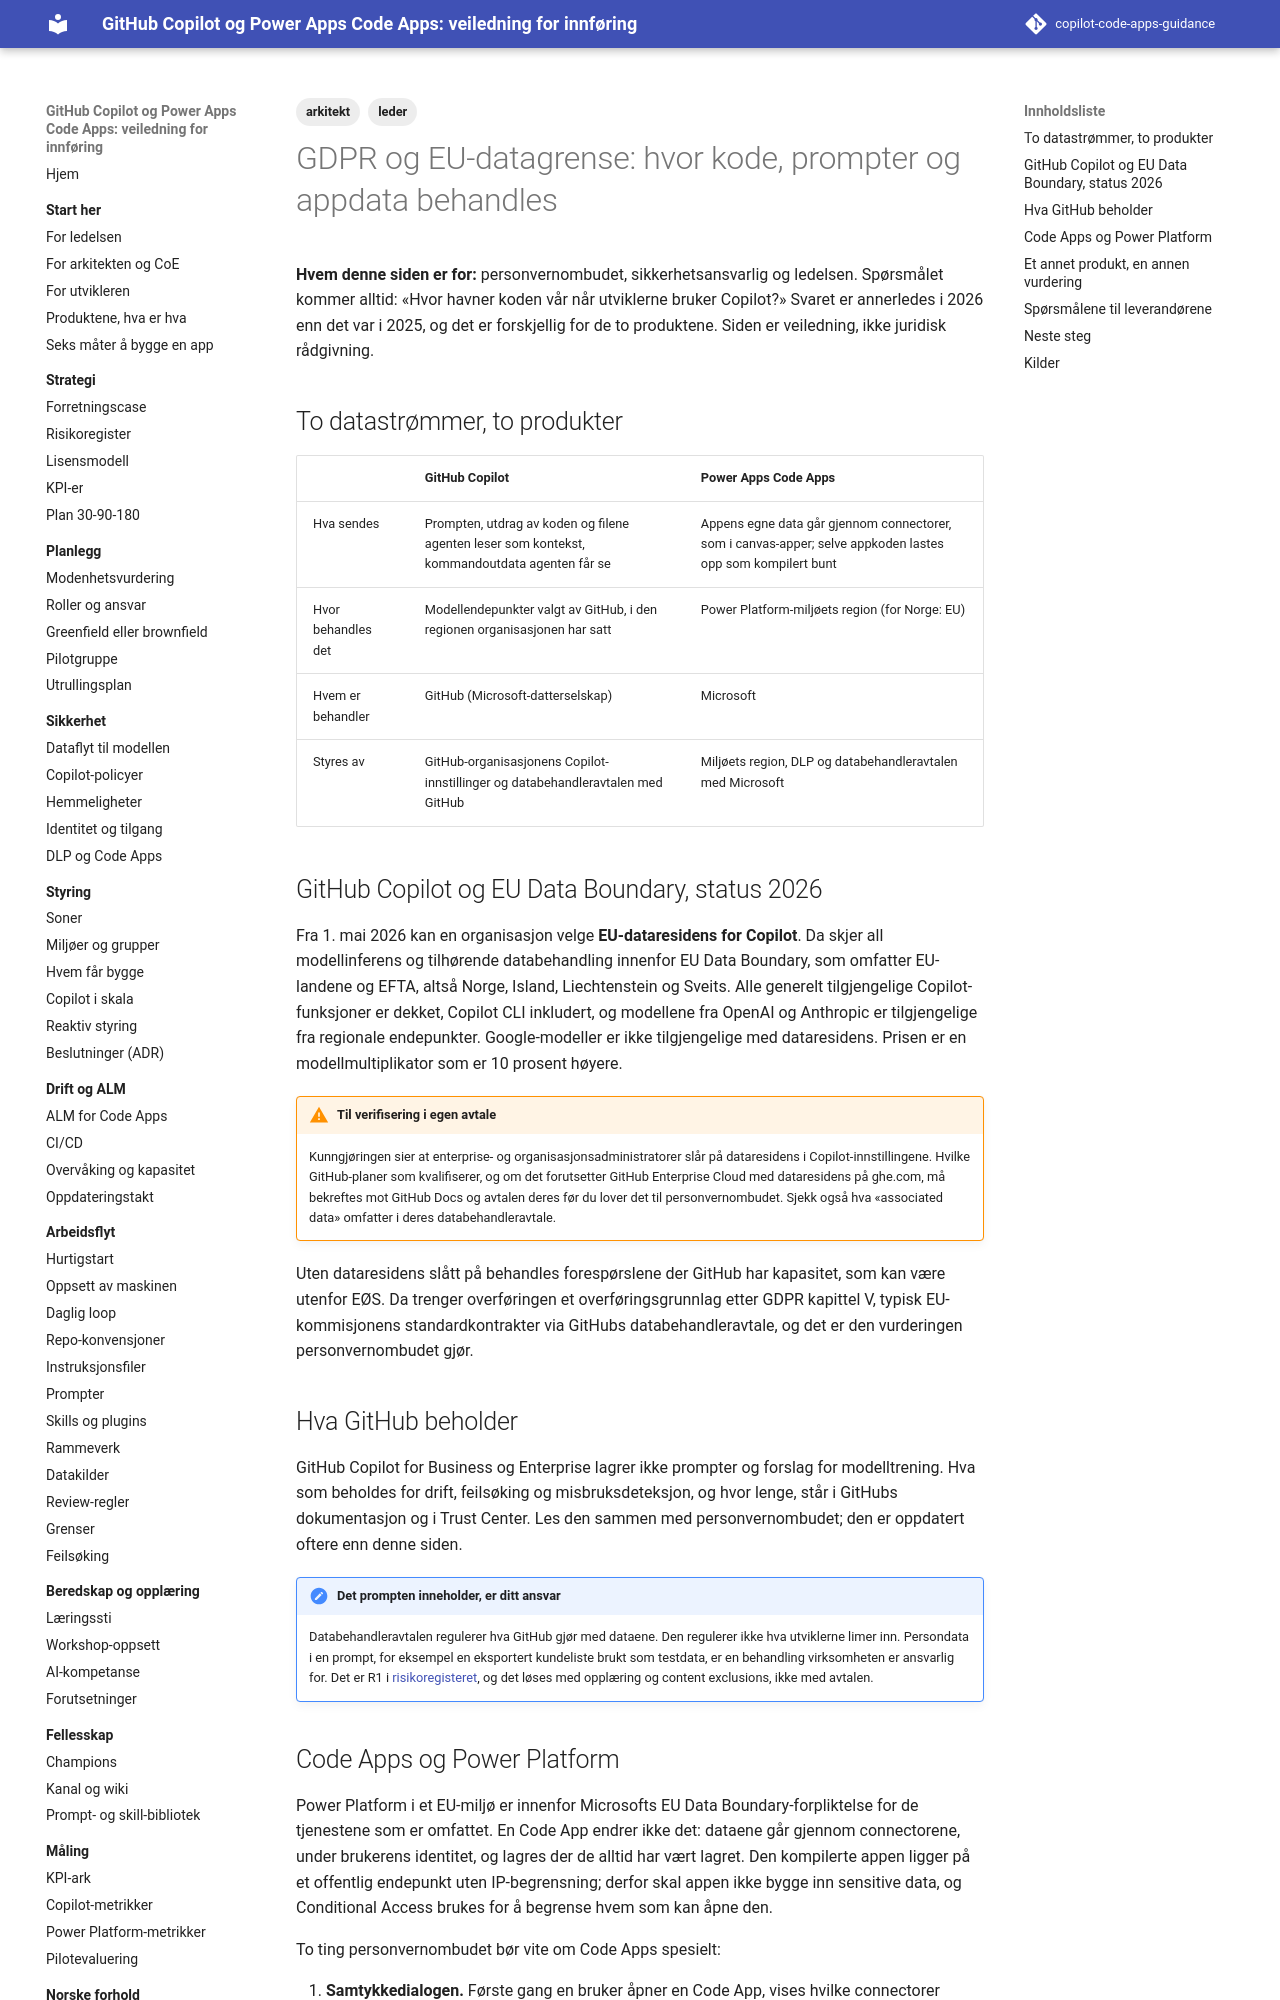

repository: Gakinchi/copilot-code-apps-guidance · page: norge/gdpr-og-eu-datagrense/index.html · generator: mkdocs

---
title: GDPR og EU-datagrense
tags: [leder, arkitekt]
verifisert: 2026-10-23
kilde: GITHUB DOCS
---

# GDPR og EU-datagrense: hvor kode, prompter og appdata behandles

**Hvem denne siden er for:** personvernombudet, sikkerhetsansvarlig og ledelsen. Spørsmålet kommer alltid: «Hvor havner koden vår når utviklerne bruker Copilot?» Svaret er annerledes i 2026 enn det var i 2025, og det er forskjellig for de to produktene. Siden er veiledning, ikke juridisk rådgivning.

## To datastrømmer, to produkter

| | GitHub Copilot | Power Apps Code Apps |
|---|---|---|
| Hva sendes | Prompten, utdrag av koden og filene agenten leser som kontekst, kommandoutdata agenten får se | Appens egne data går gjennom connectorer, som i canvas-apper; selve appkoden lastes opp som kompilert bunt |
| Hvor behandles det | Modellendepunkter valgt av GitHub, i den regionen organisasjonen har satt | Power Platform-miljøets region (for Norge: EU) |
| Hvem er behandler | GitHub (Microsoft-datterselskap) | Microsoft |
| Styres av | GitHub-organisasjonens Copilot-innstillinger og databehandleravtalen med GitHub | Miljøets region, DLP og databehandleravtalen med Microsoft |

## GitHub Copilot og EU Data Boundary, status 2026

Fra 1. mai 2026 kan en organisasjon velge **EU-dataresidens for Copilot**. Da skjer all modellinferens og tilhørende databehandling innenfor EU Data Boundary, som omfatter EU-landene og EFTA, altså Norge, Island, Liechtenstein og Sveits. Alle generelt tilgjengelige Copilot-funksjoner er dekket, Copilot CLI inkludert, og modellene fra OpenAI og Anthropic er tilgjengelige fra regionale endepunkter. Google-modeller er ikke tilgjengelige med dataresidens. Prisen er en modellmultiplikator som er 10 prosent høyere.

!!! warning "Til verifisering i egen avtale"
    Kunngjøringen sier at enterprise- og organisasjonsadministratorer slår på dataresidens i Copilot-innstillingene. Hvilke GitHub-planer som kvalifiserer, og om det forutsetter GitHub Enterprise Cloud med dataresidens på ghe.com, må bekreftes mot GitHub Docs og avtalen deres før du lover det til personvernombudet. Sjekk også hva «associated data» omfatter i deres databehandleravtale.

Uten dataresidens slått på behandles forespørslene der GitHub har kapasitet, som kan være utenfor EØS. Da trenger overføringen et overføringsgrunnlag etter GDPR kapittel V, typisk EU-kommisjonens standardkontrakter via GitHubs databehandleravtale, og det er den vurderingen personvernombudet gjør.

## Hva GitHub beholder

GitHub Copilot for Business og Enterprise lagrer ikke prompter og forslag for modelltrening. Hva som beholdes for drift, feilsøking og misbruksdeteksjon, og hvor lenge, står i GitHubs dokumentasjon og i Trust Center. Les den sammen med personvernombudet; den er oppdatert oftere enn denne siden.

!!! note "Det prompten inneholder, er ditt ansvar"
    Databehandleravtalen regulerer hva GitHub gjør med dataene. Den regulerer ikke hva utviklerne limer inn. Persondata i en prompt, for eksempel en eksportert kundeliste brukt som testdata, er en behandling virksomheten er ansvarlig for. Det er R1 i [risikoregisteret](../strategi/risikoregister.md), og det løses med opplæring og content exclusions, ikke med avtalen.
